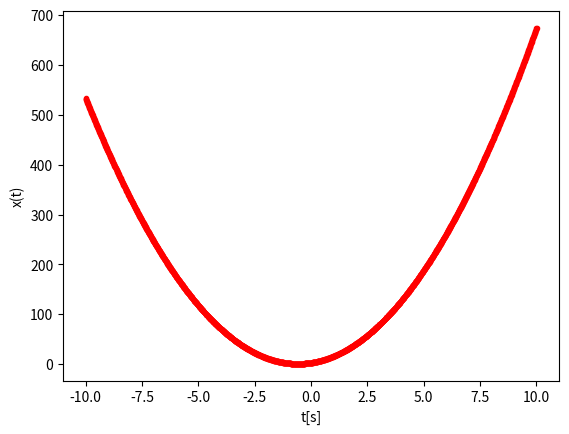

This figure's Python source: (Note: this script raises an exception after producing the figure.)
import math
import matplotlib.pyplot as plt

#Zmienne stałe
a=6; b=7; c=3


#Funckja obliczająca mijsca zerowe funkcji kwadratowe
def check():
    delta = b * b - 4 * a * c
    if delta > 0:
        x1 = (-b + math.sqrt(delta)) / (2 * a)
        x2 = (-b - math.sqrt(delta)) / (2 * a)
        print(x1,' ',x2)
    elif delta==0:
        x = -b / (2*a)
        print(x)
    else:
        print('Brak rozwiazan')

#Definicja poszczegolnych funkcji
def x(t):
    return a * (t * t) + b * t + c
def y(t):
    return 2 * x(t) * x(t) + 12 + math.cos(t)
def z(t):
    return math.sin(2*math.pi*7*t) * x(t) - 0.2 * math.log10(abs(y(t))+math.pi)
def u(t):
    return math.sqrt(abs(y(t)*y(t)*z(t)))- 1.8 * math.sin(0.4 * t * z(t)*x(t))
def v(t):
    if t>=0 and t<.22:
        return (1 - 7*t) * math.sin((2*math.pi*t*10)/(t+.04))
    elif t >= .22 and t<.7:
        return .63 * t * math.sin(125*t)
    elif t>=.7 and t <=1:
        return math.pow(t,-.662) + .77 * math.sin(8*t)
    else:
        return None
def p1(t):
    sum = 0;
    for n in range(1,3):
        sum += (( math.cos(12*t*(n*n)) + math.cos(16*t*n) )/ ( n*n ))
    return sum
def p2(t):
    sum = 0;
    for n in range(1,5):
        sum += (( math.cos(12*t*(n*n)) + math.cos(16*t*n) )/ ( n*n ))
    return sum
def p3(t):
    sum = 0;
    for n in range(1,67):
        sum += (( math.cos(12*t*(n*n)) + math.cos(16*t*n) )/ ( n*n ))
    return sum


def showFunction(functionName, begin, step, end, function, saveGraphToFile=False):
#Funkcja wyświetlająca i zapisująca wyniki do pliku
    tn = begin
    n = 0
    X=[]
    FX=[]
    while tn <= end:
        tn = begin + (step * n)
        n+=1
        X.append(tn)
        FX.append(function(tn))
    plt.plot(X,FX,'r.')
    plt.xlabel('t[s]')
    plt.ylabel(functionName+'(t)')
    if saveGraphToFile:
        plt.savefig(str('../results/'+functionName+'.png'))
    plt.show()
    

check()
step = 1/22050
showFunction("x",-10,1/100,10,x,True)
showFunction("y",0,step,1,y,True)
showFunction("z",0,step,1,z,True)
showFunction("u",0,step,1,u,True)
showFunction("v",0,step,1,v,True)
showFunction("p2",0,step,1,p1,True)
showFunction("p4",0,step,1,p2,True)
showFunction("p67",0,step,1,p3,True)



